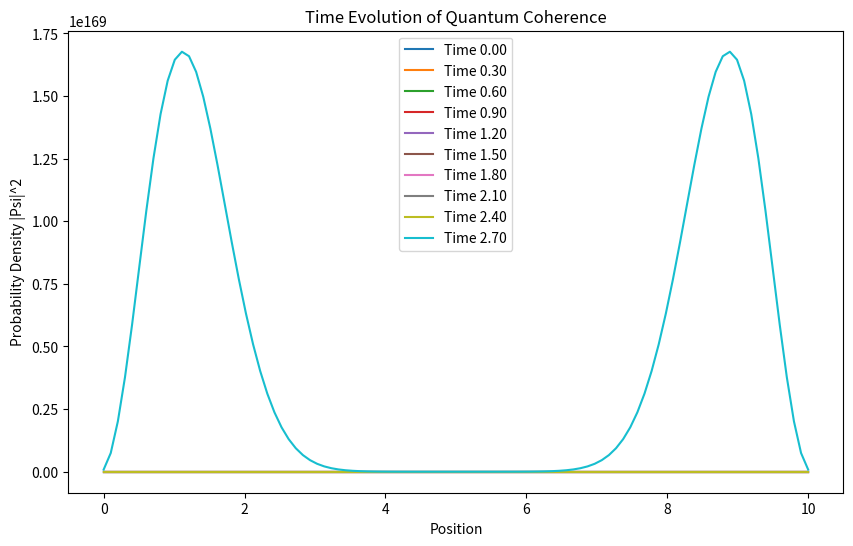

Write the Python code that produced this figure.
import numpy as np
import matplotlib.pyplot as plt

# Constants
hbar = 1.0  # Reduced Planck's constant (arbitrary units)
m = 1.0  # Effective mass of the wave packet (arbitrary units)
L = 10.0  # Length of the simulated microtubule (arbitrary units)
N = 100  # Number of points in space
dx = L / N  # Spatial step size
dt = 0.01  # Time step size
time_steps = 300  # Total number of time steps

# Create spatial grid
x = np.linspace(0, L, N)  # Create a spatial grid

# Initialize wavefunction: Gaussian packet
sigma = 1.0  # Width of the wave packet
x0 = L / 2  # Center of the wave packet
Psi = np.exp(-0.5 * ((x - x0) / sigma) ** 2)  # Gaussian
Psi = Psi / np.sqrt(np.sum(Psi ** 2))  # Normalize wavefunction

# No potential: No potential for this simple case
V = np.zeros_like(x)

# Store the wavefunction's probability density for visualization
Psi_list = [np.abs(Psi) ** 2]


# Function to evolve the wavefunction using finite differences
def evolve(Psi, V, dx, dt):
    # Compute the Laplacian using finite differences
    Laplacian = (np.roll(Psi, -1) - 2 * Psi + np.roll(Psi, 1)) / dx ** 2

    # Update the wavefunction using the Schrödinger equation
    Psi_new = Psi - (1j * hbar * dt / (2 * m)) * Laplacian + (1j * V * dt / hbar) * Psi

    return Psi_new


# Time evolution loop
for _ in range(time_steps):
    Psi = evolve(Psi, V, dx, dt)
    Psi_list.append(np.abs(Psi) ** 2)  # Append the probability density

# Visualization: Plot the time evolution of the wavefunction
plt.figure(figsize=(10, 6))
for i in range(0, time_steps, time_steps // 10):  # Plot 10 snapshots
    plt.plot(x, Psi_list[i], label=f'Time {i * dt:.2f}')
plt.xlabel('Position')
plt.ylabel('Probability Density |Psi|^2')
plt.title('Time Evolution of Quantum Coherence')
plt.legend()
plt.savefig('quantum_coherence_evolution.png')
plt.show()